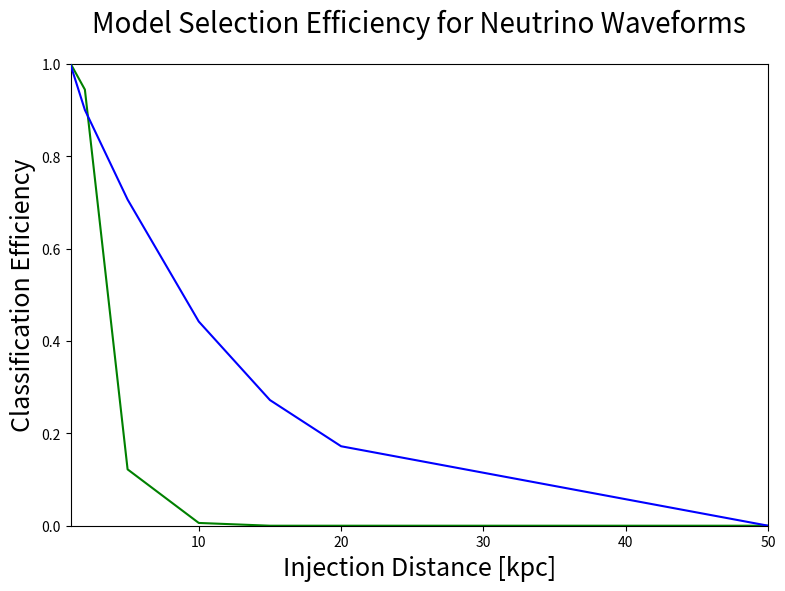

Write Python code to recreate this figure. (Note: this script raises an exception after producing the figure.)
# -*- coding: utf-8 -*-
"""
Created on Fri Jan 20 14:37:47 2017

@author: Vincent
"""

import matplotlib as mpl
mpl.use('Agg')
import matplotlib.pyplot as plt
import numpy as np

#plot_name = '1det_eff_sch_edited.png'
plot_name = 'neu_A+.png'#'FFT_vs_Spec_sch.png'
title = 'Model Selection Efficiency for Neutrino Waveforms'#'log Bsn vs Distance for sch_10, Sch PCs'

'''distances_aLigo = [.2, 1, 2, 4, 5, 7, 10, 15, 25, 50, 75, 100, 150, 200]
distances_Aplus = [.2, 1, 2, 5, 10, 15, 25, 50, 100, 200, 300, 400, 450]
distances_voyager = [.2, 5, 10, 25, 35, 50, 75, 100, 150, 400, 500, 600]
distances_CE = [10, 25, 75, 100, 200, 400, 500, 750, 1000, 1500]'''

#dist_spec = [2, 3, 4, 5, 6, 7, 8]
#dist_FFT = [10, 20, 30, 40, 50]
'''asd = [5e-23, 2e-23, 2e-23, 3e-23, 7e-23]
psd = [x**2 for x in asd]
#asd = [entry * 10**-23 for entry in asd]
logBsn_spec = []
c = []

for f in range(len(dist_spec)):
    a = np.random.normal(0, psd[f]**.5, 10000)
    #a = sum(a) / 10000
    a = [x**2 for x in a]
    #b = np.random.normal(0, (psd[f] / 2)**.5, 10000)
    #b = [x**2 for x in b]
    #b = sum(b) / 10000
    c = sum(a) / len(a)
    logBsn_spec.append(c**.5)
    
print(logBsn_spec)'''

dist_1 = [1, 2, 5, 10, 15, 20, 50, 75]
logBsn_1 = [.997, .9, .706, .442, .272, .172, 0, 0]
dist_2 = [1, 2, 5, 10, 15, 20, 50, 100, 150]
logBsn_2 = [1, .944, .122, .006, 0, 0, 0, 0, 0]
'''dist_3 = [1, 2, 5, 10, 15, 20, 50, 75]
logBsn_3 = [.997, .9, .706, .442, .272, .172, 0, 0]
dist_4 = [1, 2, 5, 10, 15, 20, 50, 100, 150]
logBsn_4 = [1, .944, .122, .006, 0, 0, 0, 0, 0]'''

'''snr_mean = [1, 2, 3, 4, 5, 6, 7, 8, 9, 10, 11, 12, 13, 14, 15 ,16, 17, 18, 19, 20]
mean = [-0.8650000000000001, -0.8650000000000001, -0.8650000000000001, -0.8650000000000001, -0.8650000000000001, -0.8650000000000001, 3.8325555555555564, 12.88924836601307, 29.098665762098587, 53.24165334734756, 96.02370370185184, 146.05054542424242, 203.5164835934066, 269.6134518224468, 345.85033231083844, 433.8800378937197, 527.7863526808143, 636.8551588042328, 755.2744709365079, 872.1629188712523]
'''
'''eff_aLigo = [1, .986, .973, .896, .907, .862, .833, .78, .68, .547, .42, .393, .26, .18]
eff_Aplus = [1, 1, .973, .947, .88, .859, .787, .673, .507, .347, .207, .147, .12]
eff_voyager = [1, .96, .913, .813, .726, .72, .647, .58, .487, .267, .196, .15]
eff_ET_D = [1, 1, 1, 1, 1, 1, .987, .993]
eff_CE = [.987, .973, .883, .864, .76, .653, .62, .54, .427, .333]'''
#eff_CE2 = []

#print(str(len(distances_CE)))
#print(str(len(eff_CE)))

#print(str(len(distances_ET_D)))
#print(str(len(eff_ET_D)))
#line_x = [.000001, 99999]
#line_y = [10, 10]

plt.figure(figsize=(9,6))
plt.title(title, fontsize=20, y = 1.05)

'''plt.semilogx(distances_2D, eff_rr_2D, 'bo-', zorder = 8, label='RR:2D CE(3)')
plt.semilogx(distances_3D, eff_rr_3D, 'go-', zorder = 7, label='RR:3D CE(3)')
plt.semilogx(distances_2D, eff_neu_2D, 'yo-', zorder = 6, label='Neu:2D CE(3)')
plt.semilogx(distances_3D, eff_neu_3D, 'ro-', zorder = 5, label='Neu:3D CE(3)')
plt.semilogx(distances_3D2, eff_rr_3D2, 'ko-', zorder = 4, label='RR:3D CE(2)')
plt.semilogx(distances_3D2, eff_neu_3D2, 'mo-', zorder = 3, label='Neu:3D CE(2)')'''

plt.plot(dist_1, logBsn_1, 'b-', zorder = 8, label='A+ Catalog')
print('1')
plt.plot(dist_2, logBsn_2, 'g-', zorder = 7, label='A+ Non-Catalog*')
print('2')
'''plt.plot(dist_3, logBsn_3, 'y-', zorder = 6, label='A+/Kagra Catalog')
print('3')
plt.plot(dist_4, logBsn_4, 'r-', zorder = 5, label='A+/Kagra Non-Catalog')
print('4')'''
'''plt.plot(snr_5, logBsn_5, 'ko-', zorder = 4, label='Scheidegger2010_R4E1FC_L*')
print('5')
plt.plot(snr_6, logBsn_6, 'mo-', zorder = 3, label='Scheidegger2010_R5E1AC')
print('6')
plt.plot(snr_mean, mean, 'co-', zorder = 2, label='Mean')
print('7')'''

#plt.loglog(line_x, line_y, 'g-', zorder = 1)

#plt.plot(line[0], line[1], color='g', linestyle='-', linewidth=2)#, label='Full Data\nSlope = ' + rounding(full_slope, precision) + '\np = ' + rounding(full_p_value, precision), alpha=0.5, zorder=10)


plt.xlim([1, 50])
plt.ylim([0, 1.0])
plt.xlabel('Injection Distance [kpc]', fontsize=18)
plt.ylabel('Classification Efficiency', fontsize=18)#'Efficiency')
plt.grid(b=True, which='major',color='0.75',linestyle='-')
plt.minorticks_on()
plt.grid(b=True, which='minor',color='0.85',linestyle='--')
#plt.ticklabel_format(axis = 'y', style = 'sci', scilimits = (-2,2))
#plt.ticklabel_format(axis = 'x', style = 'sci', scilimits = (-2,2))
legend = plt.legend(prop={'size':6})
legend.get_frame().set_alpha(0.5)
plt.legend(loc = 'best')
for label in legend.get_texts():
    label.set_fontsize('large')
# save and close figure
plt.savefig(plot_name, bbox_inches='tight')
#plt.clf()
plt.close()
